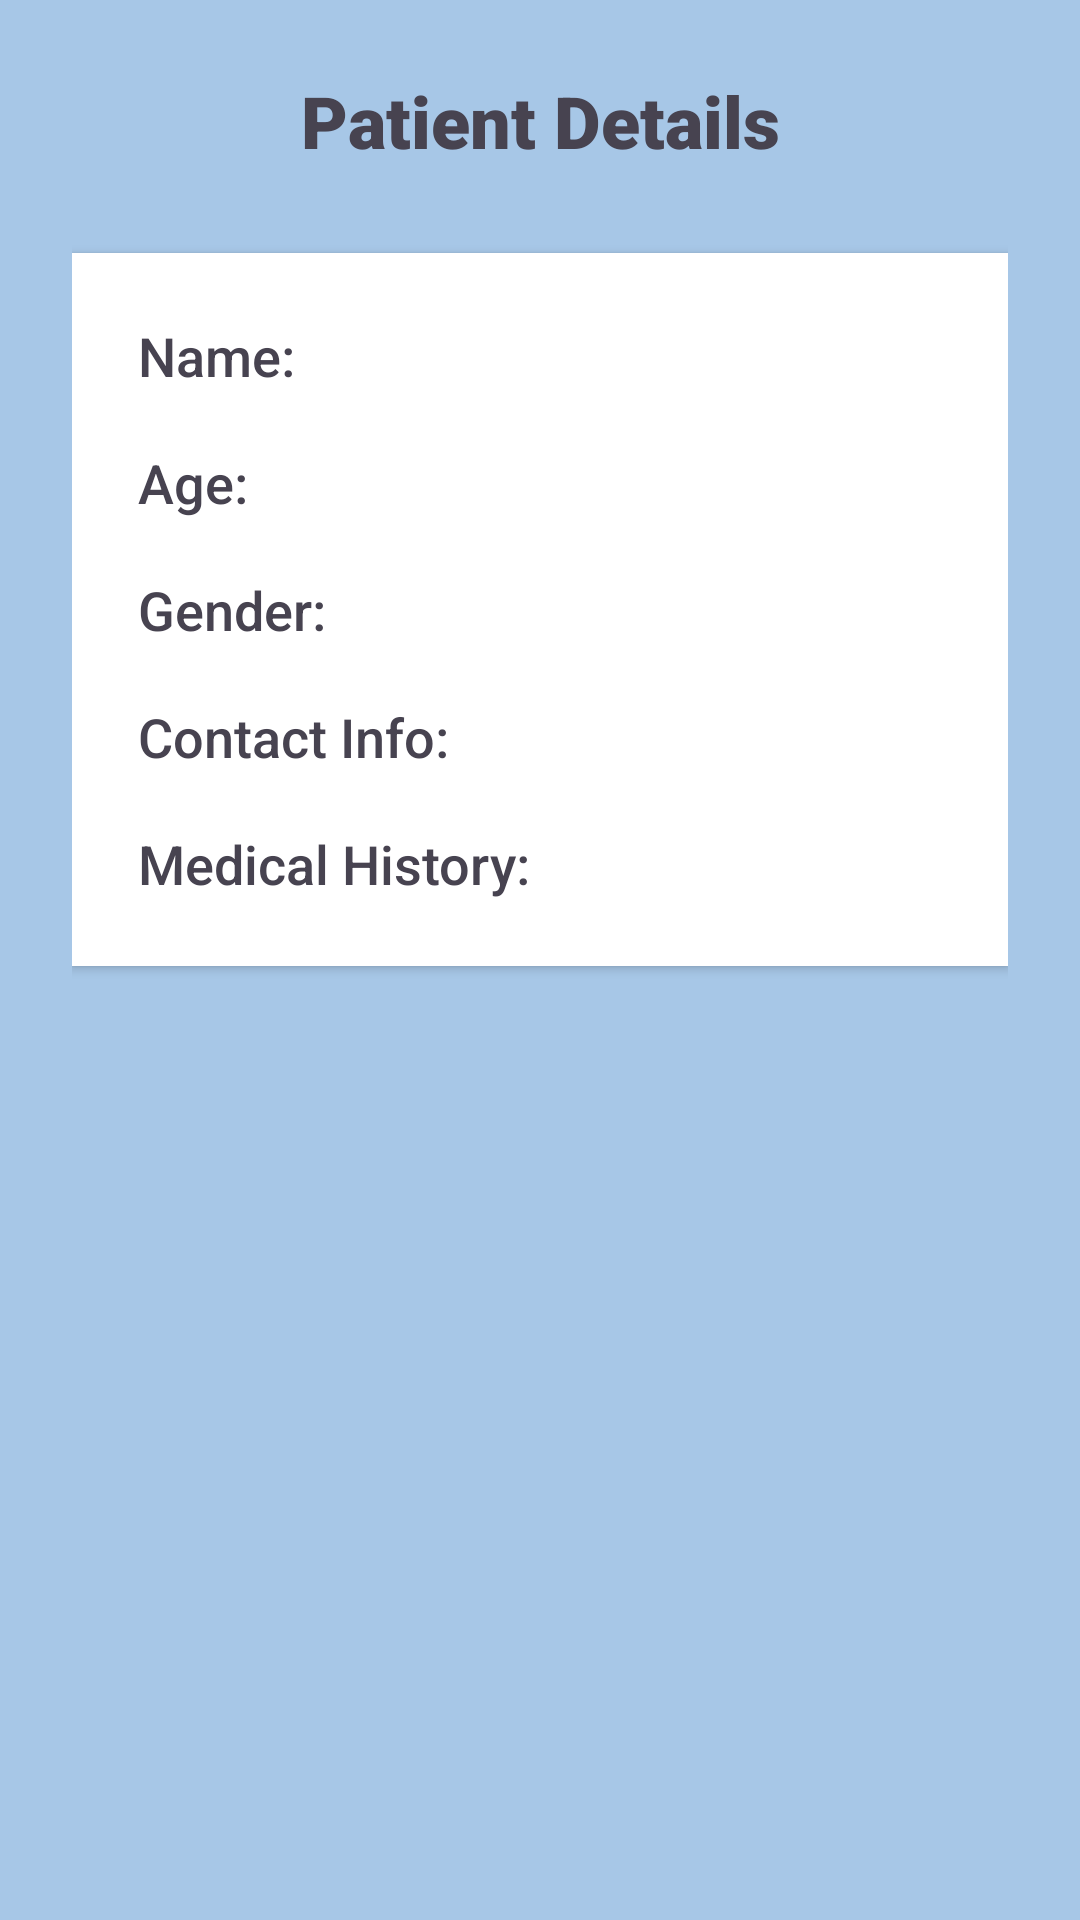

Layout XML and referenced resources for this Android screen:
<!-- AndroidManifest.xml: application theme AppTheme -->
<!-- res/layout/activity_nurse_patient_details.xml -->
<?xml version="1.0" encoding="utf-8"?>
<LinearLayout xmlns:android="http://schemas.android.com/apk/res/android"
    android:layout_width="match_parent"
    android:layout_height="match_parent"
    android:orientation="vertical"
    android:padding="24dp"
    android:background="@color/pastel_blue">

    
    <TextView
        android:layout_width="match_parent"
        android:layout_height="wrap_content"
        android:text="Patient Details"
        android:textSize="24sp"
        android:textStyle="bold"
        android:textColor="@color/primary_dark"
        android:gravity="center"
        android:layout_marginBottom="16dp"
        style="@style/TitleTextStyle"/>

    
    <LinearLayout
        android:layout_width="match_parent"
        android:layout_height="wrap_content"
        android:orientation="vertical"
        android:background="@color/white"
        android:padding="16dp"
        android:elevation="2dp"
        android:layout_marginBottom="20dp"
        android:radius="10dp">

        <TextView
            android:id="@+id/txtName"
            android:layout_width="match_parent"
            android:layout_height="wrap_content"
            android:text="Name: "
            style="@style/TextLabelStyle"
            android:layout_marginBottom="6dp"/>

        <TextView
            android:id="@+id/txtAge"
            android:layout_width="match_parent"
            android:layout_height="wrap_content"
            android:text="Age:"
            style="@style/TextLabelStyle"
            android:layout_marginBottom="6dp"/>

        <TextView
            android:id="@+id/txtGender"
            android:layout_width="match_parent"
            android:layout_height="wrap_content"
            android:text="Gender:"
            style="@style/TextLabelStyle"
            android:layout_marginBottom="6dp"/>

        <TextView
            android:id="@+id/txtContact"
            android:layout_width="match_parent"
            android:layout_height="wrap_content"
            android:text="Contact Info: "
            style="@style/TextLabelStyle"
            android:layout_marginBottom="6dp"/>

        <TextView
            android:id="@+id/txtMedicalHistory"
            android:layout_width="match_parent"
            android:layout_height="wrap_content"
            android:text="Medical History: "
            style="@style/TextLabelStyle"/>
    </LinearLayout>

</LinearLayout>
<!-- resources referenced by this layout -->
<resources>
  <color name="pastel_blue">#A7C7E7</color>
  <color name="primary_dark">#474350</color>
  <color name="white">#FFFFFF</color>
  <style name="TextLabelStyle">
          <item name="android:layout_width">match_parent</item>
          <item name="android:layout_height">wrap_content</item>
          <item name="android:textSize">18sp</item>
          <item name="android:textColor">@color/text_dark</item>
          <item name="android:padding">6dp</item>
          <item name="android:fontFamily">sans-serif-medium</item>
      </style>
  <style name="TitleTextStyle">
          <item name="android:textSize">22sp</item>
          <item name="android:textStyle">bold</item>
          <item name="android:textColor">@color/text_dark</item>
          <item name="android:gravity">center</item>
          <item name="android:paddingBottom">12dp</item>
          <item name="android:fontFamily">sans-serif-black</item>
      </style>
  <style name="AppTheme" parent="Theme.MaterialComponents.Light">
          <item name="android:colorBackground">@color/pastel_background</item>
          <item name="android:textColor">@color/text_dark</item>
          <item name="android:buttonStyle">@style/ButtonStyle</item>
          <item name="android:editTextStyle">@style/EditTextStyle</item>
      </style>
  <color name="text_dark">#474350</color>
  <color name="pastel_background">#F8FFF4</color>
  <style name="ButtonStyle">
          <item name="android:background">@drawable/btn_rounded</item>
          <item name="android:textColor">@color/white</item>
          <item name="android:padding">12dp</item>
          <item name="android:textSize">16sp</item>
          <item name="android:fontFamily">sans-serif-medium</item>
      </style>
  <style name="EditTextStyle">
          <item name="android:padding">14dp</item>
          <item name="android:textColor">@color/text_dark</item>
          <item name="android:background">@drawable/edittext_rounded</item>
          <item name="android:layout_width">match_parent</item>
          <item name="android:layout_height">wrap_content</item>
          <item name="android:textSize">16sp</item>
          <item name="android:fontFamily">sans-serif</item>
      </style>
  <!-- drawable btn_rounded (drawable) -->
  <?xml version="1.0" encoding="utf-8"?>
  <selector xmlns:android="http://schemas.android.com/apk/res/android">
      <item android:state_pressed="true">
          <shape android:shape="rectangle">
              <solid android:color="@color/pastel_blue_dark"/> 
              <corners android:radius="20dp"/>
              <padding android:left="12dp" android:right="12dp"/>
          </shape>
      </item>
      <item>
          <shape android:shape="rectangle">
              <solid android:color="@color/pastel_blue"/>
              <corners android:radius="20dp"/>
              <padding android:left="12dp" android:right="12dp"/>
          </shape>
      </item>
  </selector>
  <!-- drawable edittext_rounded (drawable) -->
  <?xml version="1.0" encoding="utf-8"?>
  <shape xmlns:android="http://schemas.android.com/apk/res/android" android:shape="rectangle">
      <corners android:radius="15dp"/>
      <solid android:color="@color/white"/>
      <stroke android:width="2dp" android:color="@color/pastel_blue"/>
      <padding android:left="12dp" android:right="12dp"/>
  </shape>
  <color name="pastel_blue_dark">#8DB3D7</color>
</resources>
